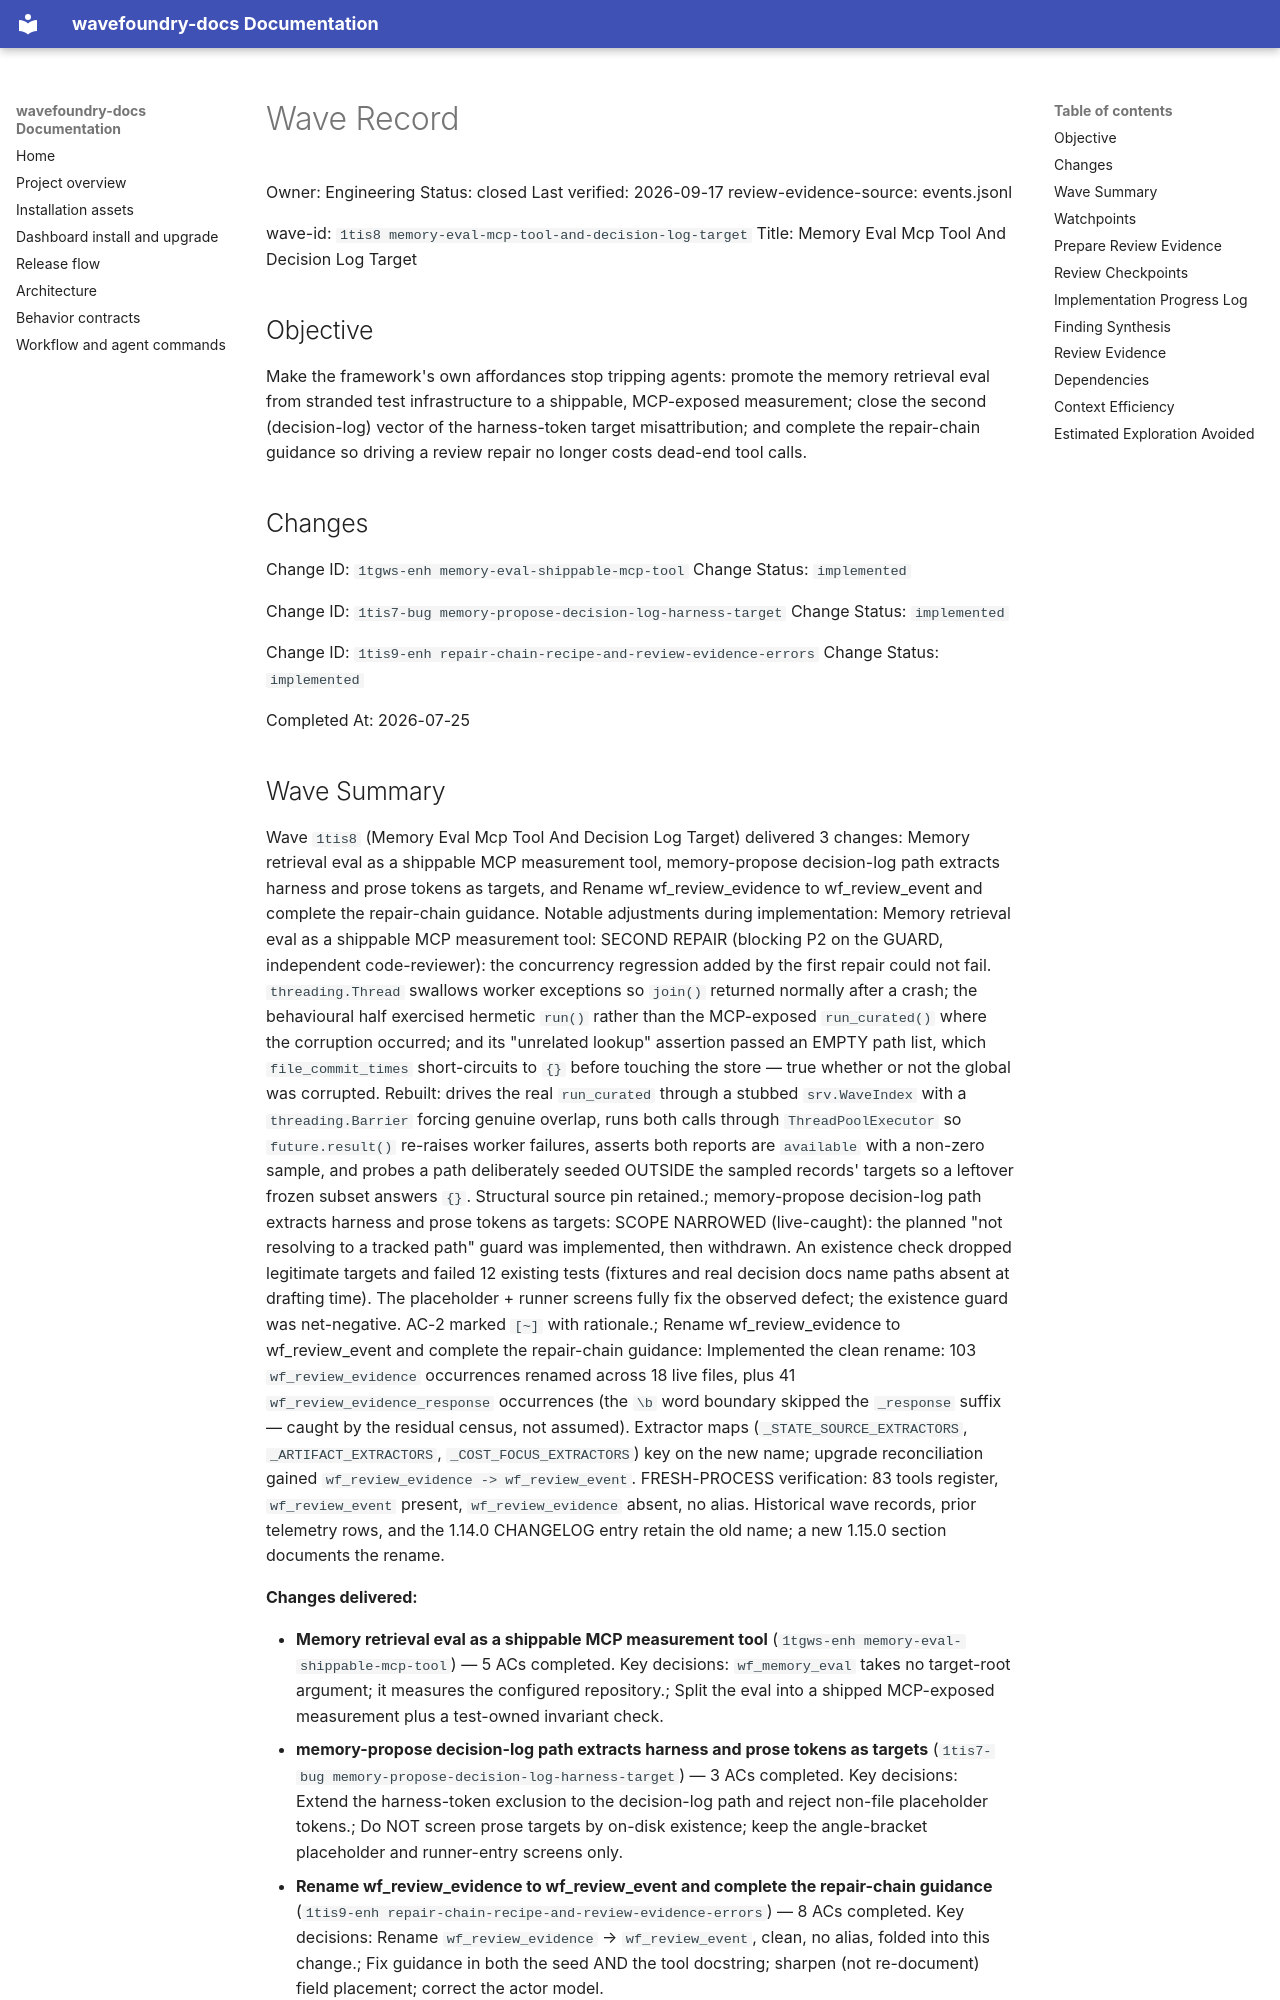

repository: coryhacking/wavefoundry · page: waves/1tis8 memory-eval-mcp-tool-and-decision-log-target/wave/index.html · generator: mkdocs

# Wave Record

Owner: Engineering
Status: closed
Last verified: 2026-09-17
review-evidence-source: events.jsonl

wave-id: `1tis8 memory-eval-mcp-tool-and-decision-log-target`
Title: Memory Eval Mcp Tool And Decision Log Target

## Objective

Make the framework's own affordances stop tripping agents: promote the memory retrieval eval from stranded test infrastructure to a shippable, MCP-exposed measurement; close the second (decision-log) vector of the harness-token target misattribution; and complete the repair-chain guidance so driving a review repair no longer costs dead-end tool calls.

## Changes

Change ID: `1tgws-enh memory-eval-shippable-mcp-tool`
Change Status: `implemented`

Change ID: `1tis7-bug memory-propose-decision-log-harness-target`
Change Status: `implemented`

Change ID: `1tis9-enh repair-chain-recipe-and-review-evidence-errors`
Change Status: `implemented`


Completed At: 2026-07-25

## Wave Summary

Wave `1tis8` (Memory Eval Mcp Tool And Decision Log Target) delivered 3 changes: Memory retrieval eval as a shippable MCP measurement tool, memory-propose decision-log path extracts harness and prose tokens as targets, and Rename wf_review_evidence to wf_review_event and complete the repair-chain guidance. Notable adjustments during implementation: Memory retrieval eval as a shippable MCP measurement tool: SECOND REPAIR (blocking P2 on the GUARD, independent code-reviewer): the concurrency regression added by the first repair could not fail. `threading.Thread` swallows worker exceptions so `join()` returned normally after a crash; the behavioural half exercised hermetic `run()` rather than the MCP-exposed `run_curated()` where the corruption occurred; and its "unrelated lookup" assertion passed an EMPTY path list, which `file_commit_times` short-circuits to `{}` before touching the store — true whether or not the global was corrupted. Rebuilt: drives the real `run_curated` through a stubbed `srv.WaveIndex` with a `threading.Barrier` forcing genuine overlap, runs both calls through `ThreadPoolExecutor` so `future.result()` re-raises worker failures, asserts both reports are `available` with a non-zero sample, and probes a path deliberately seeded OUTSIDE the sampled records' targets so a leftover frozen subset answers `{}`. Structural source pin retained.; memory-propose decision-log path extracts harness and prose tokens as targets: SCOPE NARROWED (live-caught): the planned "not resolving to a tracked path" guard was implemented, then withdrawn. An existence check dropped legitimate targets and failed 12 existing tests (fixtures and real decision docs name paths absent at drafting time). The placeholder + runner screens fully fix the observed defect; the existence guard was net-negative. AC-2 marked `[~]` with rationale.; Rename wf_review_evidence to wf_review_event and complete the repair-chain guidance: Implemented the clean rename: 103 `wf_review_evidence` occurrences renamed across 18 live files, plus 41 `wf_review_evidence_response` occurrences (the `\b` word boundary skipped the `_response` suffix — caught by the residual census, not assumed). Extractor maps (`_STATE_SOURCE_EXTRACTORS`, `_ARTIFACT_EXTRACTORS`, `_COST_FOCUS_EXTRACTORS`) key on the new name; upgrade reconciliation gained `wf_review_evidence -> wf_review_event`. FRESH-PROCESS verification: 83 tools register, `wf_review_event` present, `wf_review_evidence` absent, no alias. Historical wave records, prior telemetry rows, and the 1.14.0 CHANGELOG entry retain the old name; a new 1.15.0 section documents the rename.

**Changes delivered:**

- **Memory retrieval eval as a shippable MCP measurement tool** (`1tgws-enh memory-eval-shippable-mcp-tool`) — 5 ACs completed. Key decisions: `wf_memory_eval` takes no target-root argument; it measures the configured repository.; Split the eval into a shipped MCP-exposed measurement plus a test-owned invariant check.
- **memory-propose decision-log path extracts harness and prose tokens as targets** (`1tis7-bug memory-propose-decision-log-harness-target`) — 3 ACs completed. Key decisions: Extend the harness-token exclusion to the decision-log path and reject non-file placeholder tokens.; Do NOT screen prose targets by on-disk existence; keep the angle-bracket placeholder and runner-entry screens only.
- **Rename wf_review_evidence to wf_review_event and complete the repair-chain guidance** (`1tis9-enh repair-chain-recipe-and-review-evidence-errors`) — 8 ACs completed. Key decisions: Rename `wf_review_evidence` → `wf_review_event`, clean, no alias, folded into this change.; Fix guidance in both the seed AND the tool docstring; sharpen (not re-document) field placement; correct the actor model.
